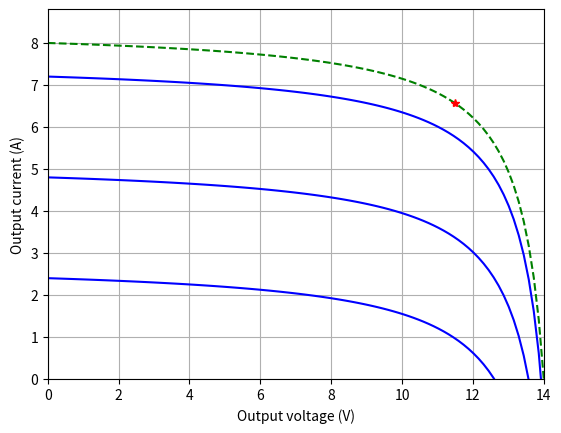
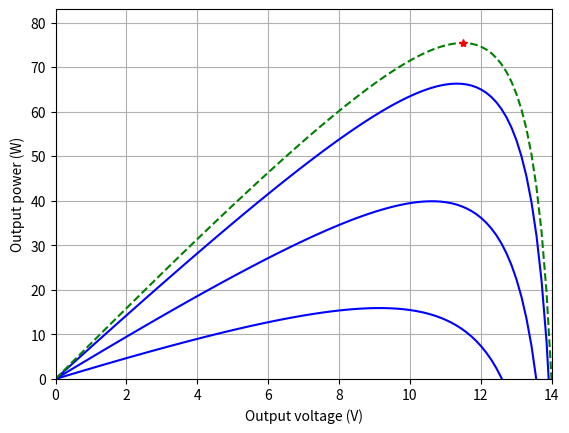

Write Python code to recreate these figures, in order.
# /// script
# requires-python = ">=3.14"
# dependencies = ["numpy", "scipy", "matplotlib"]
# ///

import numpy as np
import matplotlib.pyplot as plt
import scipy.optimize as spo

class Pvmodel:
    def __init__(self, name):
        self.name = name
        self.Voc = 0
        self.Isc = 0
        self.Vmpp = 0
        self.Impp = 0
        self.Pmpp = self.Vmpp * self.Impp
        self.Idark = 0
        self.FF = 0
        self.Irr_norm = 1000 # [W/m^2]
        self.T_norm = 25 # [°C]
    def name(self):
        return self.name
    def __str__(self):
        return (
            f"PV \"{self.name}\":\n"
            f"    Voc  = {self.Voc:5.2f} V    Isc  = {self.Isc:5.2f} A    FF   = {self.FF*100:4.2f} %\n"
            f"    Vmpp = {self.Vmpp:5.2f} V    Impp = {self.Impp:5.2f} A    Pmpp = {self.Pmpp:5.2f} W"
        )
    def mpp(self):
        return self.Vmpp, self.Impp, self.Pmpp # dummy values
    def current(self, vp, irr=None, Tp=None):
        if irr is None:
            irr = self.Irr_norm
        if Tp is None:
            Tp = self.T_norm
        # TODO: manage temperature in code, not only in interface
        return self.Isc * irr/self.Irr_norm * np.ones_like(vp) # dummy values
    def power(self, vp, irr=None, Tp=None):
        return vp * self.current(vp, irr, Tp)
    def plot(self, block=True, Npts=100, irr=None, Tp=None):
        vp = np.linspace(0, self.Voc, Npts)
        plt.figure()
        if irr is None:
            irr = self.Irr_norm
        if Tp is None:
            Tp = self.T_norm
        conditions = np.hstack((irr.reshape((-1, 1)), Tp.reshape((-1, 1))))
        for condition in conditions:
            (irri, Tpi) = condition
            ip = self.current(vp, irri, Tpi)
            plt.plot(vp, ip, 'b-')
        plt.plot(vp, self.current(vp), 'g--', label="normal")
        plt.plot(self.Vmpp, self.Impp, 'r*', label="MPP")
        plt.xlabel("Output voltage (V)")
        plt.ylabel("Output current (A)")
        plt.xlim(0, self.Voc)
        plt.ylim(0, self.Isc*1.1)
        plt.box(True)
        plt.grid(True)
        plt.show(block=block)
    def plot_power(self, block=True, Npts=100, irr=None, Tp=None):
        vp = np.linspace(0, self.Voc, Npts)
        plt.figure()
        if irr is None:
            irr = self.Irr_norm
        if Tp is None:
            Tp = self.T_norm
        conditions = np.hstack((irr.reshape((-1, 1)), Tp.reshape((-1, 1))))
        for condition in conditions:
            (irri, Tpi) = condition
            ip = self.current(vp, irri, Tpi)
            plt.plot(vp, vp * ip, 'b-')
        plt.plot(vp, vp * self.current(vp), 'g--', label="normal")
        plt.plot(self.Vmpp, self.Pmpp, 'r*', label="MPP")
        plt.xlabel("Output voltage (V)")
        plt.ylabel("Output power (W)")
        plt.xlim(0, self.Voc)
        plt.ylim(0, self.Pmpp*1.1)
        plt.box(True)
        plt.grid(True)
        plt.show(block=block)
    
class Pvmodel_table(Pvmodel):
    pass

class Pvmodel_electric(Pvmodel):
    pass

class Pvmodel_rational(Pvmodel):
    def __init__(self, name, Voc, Isc, Ia):
        super().__init__(name)
        self.Voc = Voc
        self.Isc = Isc
        self.Ia = Ia # specific parameter of the linear fraction model
        self.Re = Voc/Isc # derived parameter
        self.Vmpp = self.Re * self.Ia * (1 - np.sqrt(1 - self.Voc/self.Re/self.Ia)) # analytical expression
        self.Impp = self.current(self.Vmpp)
        self.Pmpp = self.power(self.Vmpp)
        self.FF = self.Pmpp/(self.Voc * self.Isc)
    def current(self, vp, irr=None, Tp=None):
        if irr is None:
            irr = self.Irr_norm
        if Tp is None:
            Tp = self.T_norm
        # TODO: manage temperature
        # ip = self.Ia * (vp - self.Voc)/(vp - self.Re*self.Ia) * irr/self.Irr_norm # Voc does not change with irradiance
        ip = self.Ia * (vp - self.Voc)/(vp - self.Re*self.Ia) - self.Isc*(self.Irr_norm - irr)/self.Irr_norm # Voc changes but unvalidated
        return ip
    pass

pv = Pvmodel_rational("dummy", 14, 8, 8.4)
print(pv)
pv.plot(False, irr=np.array([300, 600, 900]), Tp=np.array([40, 40, 40]))
# pv.plot(False)
pv.plot_power(True, irr=np.array([300, 600, 900]), Tp=np.array([40, 40, 40]))
# pv.plot_power(True)
